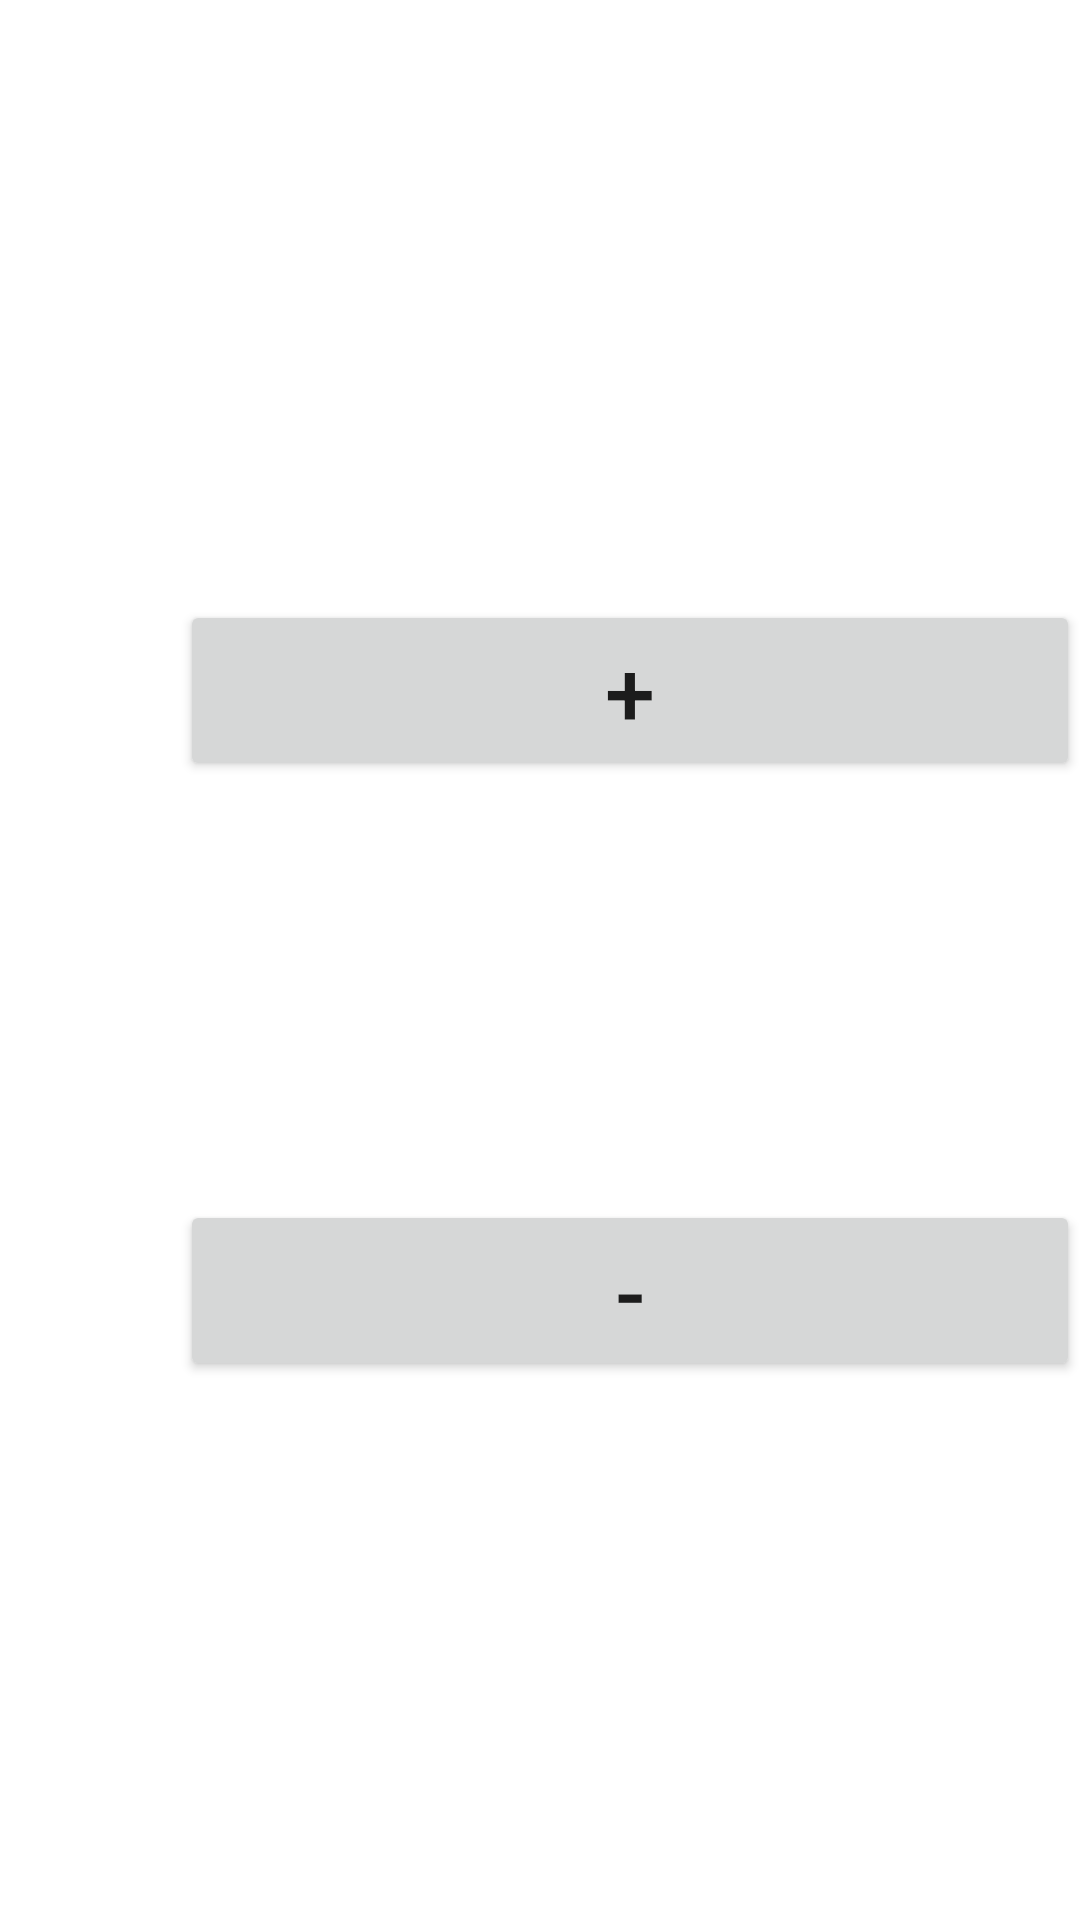

This screen was rendered from an Android layout file. Write that file and the resources it references.
<!-- AndroidManifest.xml: application theme Theme.KT_hw_4 -->
<!-- res/layout/fragment_first.xml -->
<?xml version="1.0" encoding="utf-8"?>
<RelativeLayout
    xmlns:android="http://schemas.android.com/apk/res/android"
    xmlns:tools="http://schemas.android.com/tools"
    android:layout_width="match_parent"
    android:layout_height="match_parent">

   <Button
       android:id="@+id/PLUS"
       android:layout_width="300dp"
       android:layout_height="wrap_content"
       android:gravity="center"
       android:text="@string/plus"
       android:textSize="30sp"
       android:layout_marginStart="60dp"
       android:layout_marginTop="200dp"/>

   <Button
       android:id="@+id/MINUS"
       android:layout_width="300dp"
       android:layout_height="wrap_content"
       android:layout_marginTop="400dp"
       android:text="@string/minus"
       android:gravity="center"
       android:layout_marginStart="60dp"
       android:textSize="30sp" />

</RelativeLayout>
<!-- resources referenced by this layout -->
<resources>
  <string name="minus">-</string>
  <string name="plus">+</string>
  <style name="Theme.KT_hw_4" parent="Theme.MaterialComponents.DayNight.DarkActionBar">
          
          <item name="colorPrimary">@color/purple_500</item>
          <item name="colorPrimaryVariant">@color/purple_700</item>
          <item name="colorOnPrimary">@color/white</item>
          
          <item name="colorSecondary">@color/teal_200</item>
          <item name="colorSecondaryVariant">@color/teal_700</item>
          <item name="colorOnSecondary">@color/black</item>
          
          <item name="android:statusBarColor" tools:targetApi="l">?attr/colorPrimaryVariant</item>
          
      </style>
  <!-- not gathered from this repository: default colours our renderer supplied (Android Studio template values) -->
  <color name="purple_500">#FF6200EE</color>
  <color name="purple_700">#FF3700B3</color>
  <color name="teal_200">#FF03DAC5</color>
  <color name="teal_700">#FF018786</color>
  <color name="black">#FF000000</color>
  <color name="white">#FFFFFFFF</color>
</resources>
